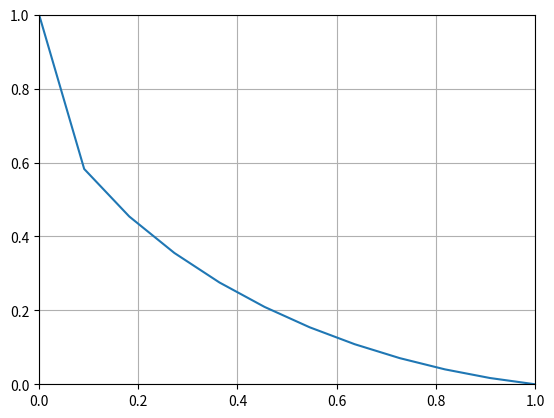

Here is the Python script that generated this plot:
import numpy as np
from scipy.optimize import minimize
import matplotlib.pyplot as plt
import math
import time

# design variables
start = np.array([0.0, 1.0])
end = np.array([1.0, 0.0])
n = 12  # number of nodes
x = np.linspace(start[0], end[0], n)

# constants
uk = 0.3
h = start[1]

# counters
obj_calls = 0
minimize_time = 0


def obj(y):
    f = 0
    y = np.insert(y, 0, start[1])
    y = np.append(y, end[1])
    for i in range(n-1):
        dx = x[i+1]-x[i]
        dy = y[i+1]-y[i]
        f = f + (np.sqrt(dx**2 + dy**2)/(np.sqrt(h - y[i+1] - uk*x[i+1]) + np.sqrt(h - y[i] - uk*x[i])))
        if math.isnan(f):
            print('y[i+1] = ', y[i+1])
            print('x[i+1] = ', x[i+1])
            print('f = ', f)
    return f


# initial guess for y points
y_guess = np.linspace(1, 0, n)
y_guess = y_guess[1:n-1]

options = {'eps': 1e-6}

minimize_time = time.time()
y_star = np.array(minimize(obj, y_guess, options=options).x)
minimize_time = time.time() - minimize_time
y_star = np.insert(y_star, 0, start[1])
y_star = np.append(y_star, end[1])

dt = 0  # travelling time counter
for i in range(n-1):
    dx = x[i + 1] - x[i]
    dy = y_star[i + 1] - y_star[i]
    dt = dt + (np.sqrt(2/9.81))*(np.sqrt(dx ** 2 + dy ** 2) / (np.sqrt(h - y_star[i + 1] - uk * x[i + 1]) + np.sqrt(h - y_star[i] - uk * x[i])))

print('The total travelling time is: ', dt)
print('The total time to optimize is: ', minimize_time)
print('The number of function calls is: ', obj_calls)

a = np.linspace(0, 1, 100)
b = -np.sqrt(1-(a-1)**2) + 1

plt.plot(x, y_star)
plt.xlim(0, 1)
plt.ylim(0, 1)
plt.grid()
# plt.axis('equal')
plt.show()
